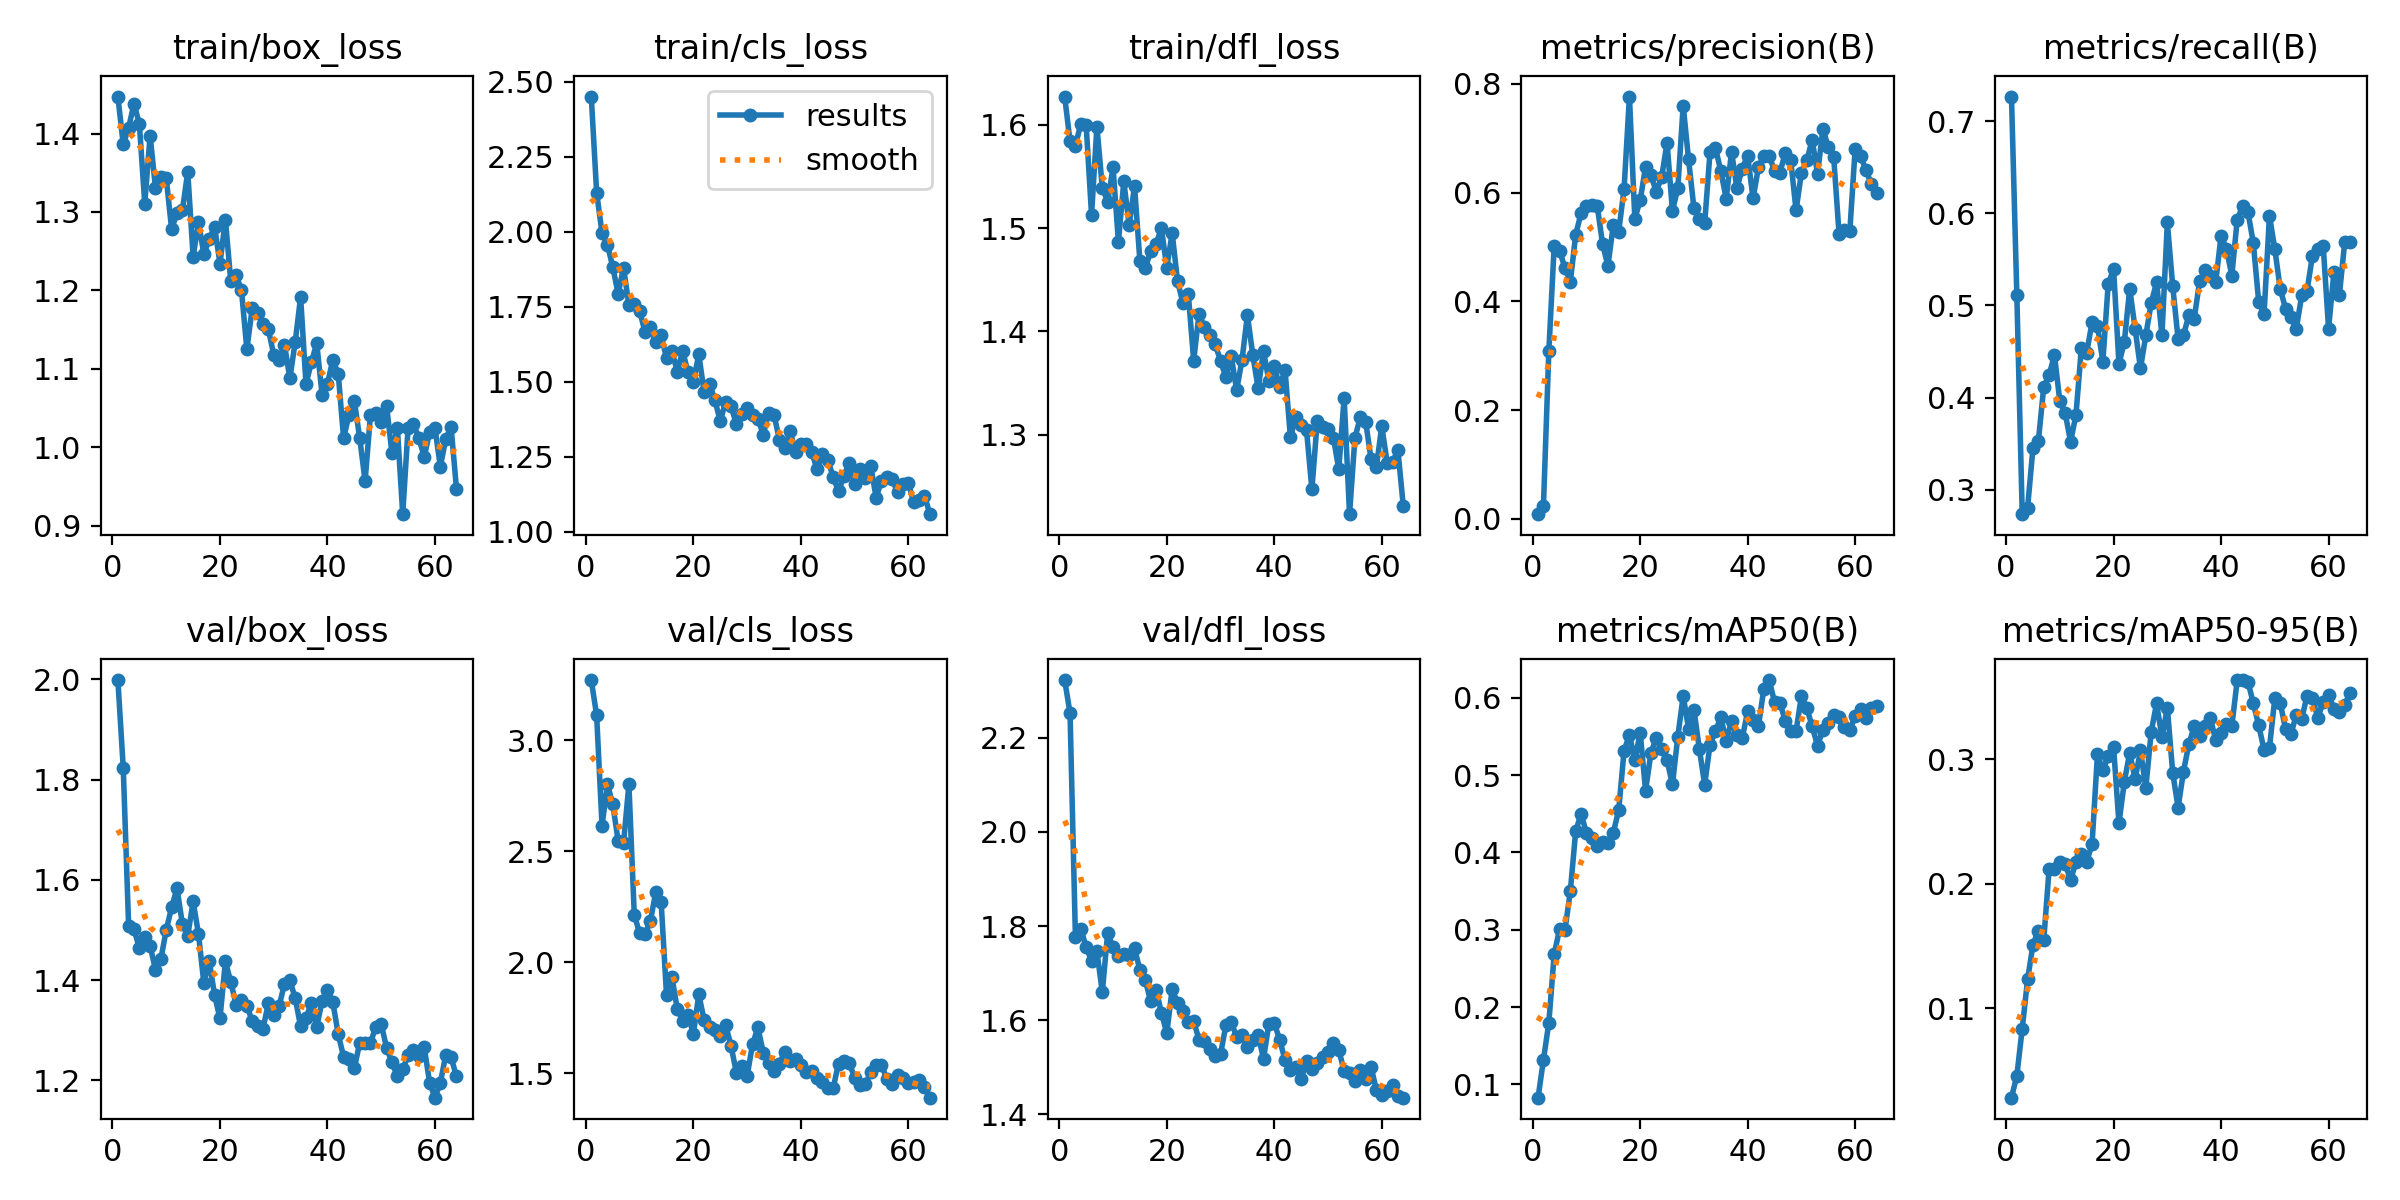

Source data for this figure (header and first rows):
epoch, time, train/box_loss, train/cls_loss, train/dfl_loss, metrics/precision(B), metrics/recall(B), metrics/mAP50(B), metrics/mAP50-95(B), val/box_loss, val/cls_loss, val/dfl_loss, lr/pg0, lr/pg1, lr/pg2
1, 22.87, 1.447, 2.451, 1.628, 0.00863, 0.7266, 0.08274, 0.0284, 1.999, 3.27, 2.323, 0.00019, 0.00019, 0.08119
2, 51.52, 1.386, 2.131, 1.584, 0.02426, 0.5108, 0.1318, 0.04605, 1.823, 3.111, 2.252, 0.0003861, 0.0003861, 0.06139
3, 79.18, 1.407, 1.996, 1.58, 0.3082, 0.2734, 0.1796, 0.08383, 1.508, 2.615, 1.776, 0.0005783, 0.0005783, 0.04158
4, 106.7, 1.438, 1.957, 1.601, 0.5024, 0.2806, 0.2682, 0.1233, 1.501, 2.801, 1.795, 0.0007665, 0.0007665, 0.02177
5, 134.1, 1.412, 1.883, 1.6, 0.4934, 0.3453, 0.301, 0.1512, 1.464, 2.712, 1.755, 0.0009508, 0.0009508, 0.001951
6, 161.3, 1.311, 1.793, 1.513, 0.4613, 0.3525, 0.2993, 0.1626, 1.486, 2.546, 1.726, 0.0009505, 0.0009505, 0.0009505
7, 187.8, 1.397, 1.881, 1.598, 0.4358, 0.4112, 0.3499, 0.1546, 1.469, 2.536, 1.746, 0.0009406, 0.0009406, 0.0009406
8, 213.4, 1.33, 1.756, 1.539, 0.5228, 0.4245, 0.4274, 0.212, 1.42, 2.801, 1.659, 0.0009307, 0.0009307, 0.0009307
9, 239.3, 1.345, 1.761, 1.526, 0.5621, 0.446, 0.4501, 0.2122, 1.442, 2.214, 1.785, 0.0009208, 0.0009208, 0.0009208
10, 261.5, 1.343, 1.737, 1.559, 0.5747, 0.3957, 0.4251, 0.2173, 1.5, 2.131, 1.755, 0.0009109, 0.0009109, 0.0009109
11, 287.7, 1.278, 1.666, 1.487, 0.577, 0.3828, 0.4189, 0.2159, 1.545, 2.127, 1.737, 0.000901, 0.000901, 0.000901
12, 311.7, 1.299, 1.683, 1.545, 0.5761, 0.352, 0.4077, 0.2032, 1.583, 2.186, 1.74, 0.0008911, 0.0008911, 0.0008911
13, 337.3, 1.302, 1.631, 1.503, 0.5055, 0.3813, 0.4133, 0.2175, 1.512, 2.316, 1.738, 0.0008812, 0.0008812, 0.0008812
14, 364.8, 1.351, 1.656, 1.541, 0.4654, 0.4532, 0.4116, 0.2242, 1.488, 2.272, 1.752, 0.0008713, 0.0008713, 0.0008713
15, 389.8, 1.243, 1.579, 1.468, 0.5406, 0.4486, 0.4256, 0.2176, 1.557, 1.854, 1.706, 0.0008614, 0.0008614, 0.0008614
16, 414.8, 1.287, 1.603, 1.461, 0.5284, 0.482, 0.4547, 0.2323, 1.492, 1.934, 1.685, 0.0008515, 0.0008515, 0.0008515
17, 439.5, 1.246, 1.534, 1.478, 0.6069, 0.4776, 0.5315, 0.304, 1.393, 1.79, 1.64, 0.0008416, 0.0008416, 0.0008416
18, 464.4, 1.266, 1.603, 1.485, 0.7767, 0.4389, 0.5523, 0.2911, 1.439, 1.737, 1.665, 0.0008317, 0.0008317, 0.0008317
19, 490.3, 1.281, 1.531, 1.5, 0.5522, 0.5234, 0.5192, 0.3024, 1.37, 1.765, 1.616, 0.0008218, 0.0008218, 0.0008218
20, 516.2, 1.234, 1.5, 1.462, 0.5858, 0.5393, 0.5549, 0.3095, 1.323, 1.677, 1.572, 0.0008119, 0.0008119, 0.0008119
21, 541.8, 1.29, 1.592, 1.495, 0.6477, 0.4364, 0.4799, 0.2485, 1.437, 1.856, 1.666, 0.000802, 0.000802, 0.000802
22, 565.9, 1.212, 1.466, 1.449, 0.6317, 0.4604, 0.5288, 0.282, 1.397, 1.739, 1.637, 0.0007921, 0.0007921, 0.0007921
23, 589.9, 1.22, 1.494, 1.428, 0.6018, 0.518, 0.5483, 0.3053, 1.351, 1.71, 1.62, 0.0007822, 0.0007822, 0.0007822
24, 614.2, 1.2, 1.439, 1.436, 0.6291, 0.4748, 0.5335, 0.284, 1.36, 1.695, 1.595, 0.0007723, 0.0007723, 0.0007723
25, 638.1, 1.125, 1.369, 1.372, 0.6917, 0.4316, 0.5192, 0.3071, 1.348, 1.669, 1.597, 0.0007624, 0.0007624, 0.0007624
26, 662.5, 1.177, 1.434, 1.417, 0.5663, 0.4676, 0.488, 0.2773, 1.319, 1.717, 1.559, 0.0007525, 0.0007525, 0.0007525
27, 687.6, 1.171, 1.419, 1.404, 0.6082, 0.5025, 0.5497, 0.3221, 1.308, 1.625, 1.556, 0.0007426, 0.0007426, 0.0007426
28, 713.7, 1.157, 1.359, 1.396, 0.76, 0.5252, 0.6024, 0.3449, 1.303, 1.503, 1.538, 0.0007327, 0.0007327, 0.0007327
29, 738.3, 1.151, 1.393, 1.387, 0.6613, 0.4676, 0.5602, 0.3178, 1.353, 1.531, 1.524, 0.0007228, 0.0007228, 0.0007228
30, 762.1, 1.118, 1.414, 1.372, 0.5713, 0.5899, 0.5848, 0.3414, 1.331, 1.49, 1.528, 0.0007129, 0.0007129, 0.0007129
31, 786.2, 1.111, 1.388, 1.355, 0.551, 0.521, 0.5342, 0.2892, 1.348, 1.63, 1.589, 0.000703, 0.000703, 0.000703
32, 810.7, 1.131, 1.377, 1.376, 0.544, 0.4635, 0.4876, 0.2611, 1.393, 1.707, 1.595, 0.0006931, 0.0006931, 0.0006931
33, 834.3, 1.088, 1.324, 1.343, 0.6751, 0.4676, 0.5396, 0.2902, 1.4, 1.593, 1.564, 0.0006832, 0.0006832, 0.0006832
34, 858.1, 1.134, 1.395, 1.372, 0.6826, 0.4892, 0.5565, 0.3122, 1.364, 1.547, 1.568, 0.0006733, 0.0006733, 0.0006733
35, 882.1, 1.191, 1.39, 1.416, 0.6396, 0.4853, 0.5751, 0.3265, 1.308, 1.51, 1.542, 0.0006634, 0.0006634, 0.0006634
36, 905.8, 1.081, 1.307, 1.377, 0.5891, 0.5261, 0.5438, 0.3184, 1.325, 1.544, 1.558, 0.0006535, 0.0006535, 0.0006535
37, 929.5, 1.108, 1.28, 1.345, 0.675, 0.5379, 0.5703, 0.3268, 1.354, 1.597, 1.567, 0.0006436, 0.0006436, 0.0006436
38, 953.6, 1.133, 1.334, 1.381, 0.6083, 0.5324, 0.5513, 0.3331, 1.306, 1.557, 1.518, 0.0006337, 0.0006337, 0.0006337
39, 977.9, 1.067, 1.267, 1.352, 0.6443, 0.5252, 0.548, 0.3155, 1.359, 1.565, 1.592, 0.0006238, 0.0006238, 0.0006238
40, 1002, 1.081, 1.292, 1.366, 0.668, 0.5755, 0.5831, 0.3208, 1.381, 1.54, 1.594, 0.0006139, 0.0006139, 0.0006139
41, 1026, 1.112, 1.293, 1.346, 0.5894, 0.5612, 0.5707, 0.3286, 1.356, 1.505, 1.558, 0.000604, 0.000604, 0.000604
42, 1530, 1.094, 1.267, 1.363, 0.6464, 0.5324, 0.5631, 0.3265, 1.292, 1.509, 1.515, 0.0005941, 0.0005941, 0.0005941
43, 1555, 1.011, 1.209, 1.297, 0.6678, 0.5929, 0.6116, 0.3634, 1.247, 1.478, 1.494, 0.0005842, 0.0005842, 0.0005842
44, 1581, 1.041, 1.258, 1.317, 0.6678, 0.6073, 0.623, 0.3636, 1.243, 1.461, 1.501, 0.0005743, 0.0005743, 0.0005743
45, 1606, 1.059, 1.24, 1.309, 0.6401, 0.6014, 0.5944, 0.3622, 1.224, 1.435, 1.475, 0.0005644, 0.0005644, 0.0005644
46, 1632, 1.011, 1.183, 1.304, 0.6368, 0.5676, 0.5934, 0.345, 1.275, 1.434, 1.513, 0.0005545, 0.0005545, 0.0005545
47, 1657, 0.9568, 1.136, 1.247, 0.6736, 0.5036, 0.5702, 0.3272, 1.275, 1.544, 1.496, 0.0005446, 0.0005446, 0.0005446
48, 1681, 1.041, 1.186, 1.314, 0.6609, 0.4908, 0.5575, 0.3077, 1.275, 1.557, 1.51, 0.0005347, 0.0005347, 0.0005347
49, 1705, 1.043, 1.23, 1.307, 0.5672, 0.5971, 0.5568, 0.3092, 1.307, 1.547, 1.521, 0.0005248, 0.0005248, 0.0005248
50, 1730, 1.032, 1.16, 1.306, 0.6367, 0.5612, 0.6026, 0.3491, 1.312, 1.48, 1.531, 0.0005149, 0.0005149, 0.0005149
51, 1756, 1.053, 1.209, 1.297, 0.6592, 0.518, 0.5869, 0.3454, 1.265, 1.45, 1.551, 0.000505, 0.000505, 0.000505
52, 1779, 0.992, 1.179, 1.266, 0.6975, 0.4964, 0.5629, 0.3241, 1.236, 1.452, 1.536, 0.0004951, 0.0004951, 0.0004951
53, 1803, 1.025, 1.219, 1.336, 0.6344, 0.4869, 0.5382, 0.3203, 1.208, 1.505, 1.492, 0.0004852, 0.0004852, 0.0004852
54, 1827, 0.9145, 1.114, 1.223, 0.7174, 0.4748, 0.5584, 0.3358, 1.222, 1.537, 1.488, 0.0004753, 0.0004753, 0.0004753
55, 1851, 1.025, 1.17, 1.296, 0.6834, 0.5108, 0.5676, 0.3325, 1.25, 1.538, 1.47, 0.0004654, 0.0004654, 0.0004654
56, 1875, 1.03, 1.182, 1.317, 0.6658, 0.516, 0.5779, 0.3511, 1.26, 1.474, 1.493, 0.0004555, 0.0004555, 0.0004555
57, 1902, 1.012, 1.174, 1.312, 0.5244, 0.554, 0.5746, 0.3489, 1.248, 1.453, 1.475, 0.0004456, 0.0004456, 0.0004456
58, 1926, 0.9878, 1.131, 1.276, 0.5319, 0.5612, 0.562, 0.3334, 1.266, 1.491, 1.501, 0.0004357, 0.0004357, 0.0004357
59, 1951, 1.019, 1.16, 1.269, 0.5286, 0.5647, 0.5578, 0.3461, 1.196, 1.479, 1.451, 0.0004258, 0.0004258, 0.0004258
60, 1977, 1.024, 1.162, 1.308, 0.6809, 0.4748, 0.577, 0.3519, 1.165, 1.459, 1.441, 0.0004159, 0.0004159, 0.0004159
... 4 more rows
